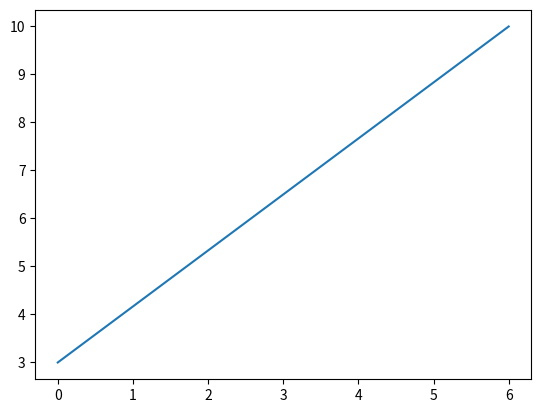

Python code for this plot:
import matplotlib.pyplot as plt
import numpy as np

# line plot (x-axis, y-axis)
x = np.array([0, 6])
y = np.array([3, 10])

plt.plot(x, y)
plt.show()